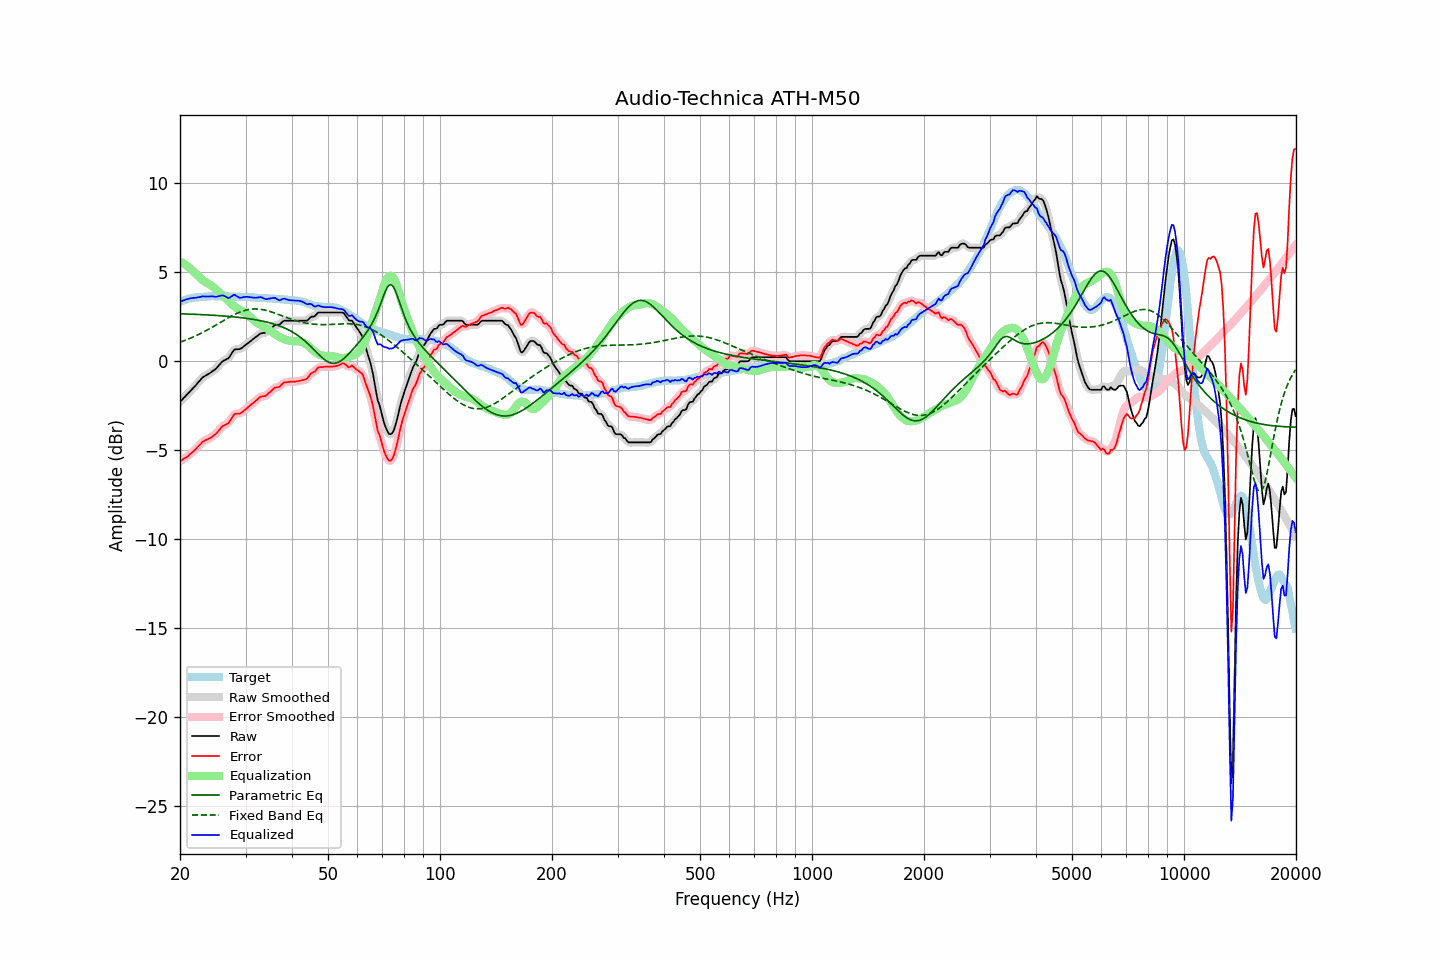

Data behind this chart, as committed beside it:
frequency, raw, error, smoothed, error_smoothed, equalization, parametric_eq, fixed_band_eq, equalized_raw, equalized_smoothed, target
20.00, -2.28, -5.62, -2.28, -5.62, 5.62, 2.67, 1.07, 3.34, 3.34, 3.34
20.20, -2.19, -5.57, -2.19, -5.56, 5.56, 2.67, 1.10, 3.37, 3.38, 3.38
20.40, -2.09, -5.50, -2.09, -5.50, 5.51, 2.66, 1.14, 3.42, 3.41, 3.41
20.61, -2.00, -5.44, -2.00, -5.44, 5.45, 2.66, 1.17, 3.44, 3.45, 3.44
20.81, -1.90, -5.38, -1.90, -5.38, 5.38, 2.66, 1.21, 3.48, 3.48, 3.48
21.02, -1.81, -5.33, -1.81, -5.31, 5.31, 2.65, 1.24, 3.50, 3.50, 3.52
21.23, -1.71, -5.24, -1.71, -5.24, 5.24, 2.65, 1.28, 3.53, 3.53, 3.53
21.44, -1.62, -5.16, -1.62, -5.17, 5.16, 2.65, 1.32, 3.54, 3.55, 3.55
21.66, -1.52, -5.09, -1.52, -5.09, 5.08, 2.64, 1.36, 3.56, 3.56, 3.56
21.87, -1.43, -5.00, -1.43, -5.00, 4.99, 2.64, 1.40, 3.56, 3.57, 3.57
22.09, -1.33, -4.92, -1.33, -4.91, 4.90, 2.64, 1.44, 3.57, 3.58, 3.59
22.31, -1.22, -4.81, -1.22, -4.82, 4.81, 2.63, 1.48, 3.59, 3.59, 3.59
22.54, -1.12, -4.72, -1.12, -4.72, 4.72, 2.63, 1.52, 3.60, 3.61, 3.60
22.76, -1.02, -4.63, -1.01, -4.62, 4.64, 2.62, 1.57, 3.62, 3.63, 3.61
22.99, -0.91, -4.52, -0.93, -4.54, 4.57, 2.62, 1.61, 3.66, 3.64, 3.61
23.22, -0.86, -4.48, -0.85, -4.48, 4.50, 2.61, 1.66, 3.64, 3.65, 3.62
23.45, -0.80, -4.43, -0.80, -4.43, 4.44, 2.61, 1.71, 3.64, 3.64, 3.63
23.69, -0.75, -4.39, -0.75, -4.39, 4.39, 2.60, 1.76, 3.64, 3.63, 3.64
23.92, -0.70, -4.35, -0.70, -4.35, 4.34, 2.60, 1.81, 3.64, 3.64, 3.65
24.16, -0.64, -4.30, -0.64, -4.29, 4.28, 2.59, 1.86, 3.64, 3.65, 3.66
24.40, -0.57, -4.24, -0.58, -4.24, 4.22, 2.59, 1.91, 3.65, 3.65, 3.67
24.65, -0.51, -4.17, -0.51, -4.17, 4.15, 2.58, 1.96, 3.64, 3.64, 3.66
24.89, -0.45, -4.10, -0.44, -4.10, 4.07, 2.58, 2.02, 3.62, 3.63, 3.65
25.14, -0.36, -4.01, -0.35, -4.01, 3.99, 2.57, 2.07, 3.63, 3.63, 3.65
25.39, -0.25, -3.90, -0.25, -3.90, 3.91, 2.57, 2.12, 3.66, 3.65, 3.65
25.65, -0.15, -3.80, -0.14, -3.79, 3.83, 2.56, 2.18, 3.68, 3.68, 3.65
25.91, -0.04, -3.68, -0.05, -3.70, 3.75, 2.55, 2.23, 3.71, 3.70, 3.64
26.16, 0.03, -3.62, 0.02, -3.62, 3.67, 2.55, 2.28, 3.70, 3.69, 3.65
26.43, 0.07, -3.58, 0.07, -3.58, 3.58, 2.54, 2.34, 3.65, 3.65, 3.65
26.69, 0.12, -3.53, 0.11, -3.53, 3.48, 2.53, 2.39, 3.60, 3.60, 3.65
26.96, 0.16, -3.49, 0.18, -3.47, 3.39, 2.52, 2.44, 3.55, 3.57, 3.65
27.23, 0.28, -3.37, 0.29, -3.36, 3.30, 2.52, 2.49, 3.58, 3.59, 3.64
27.50, 0.42, -3.22, 0.42, -3.22, 3.22, 2.51, 2.54, 3.64, 3.64, 3.64
27.77, 0.56, -3.07, 0.55, -3.08, 3.14, 2.50, 2.59, 3.71, 3.70, 3.63
28.05, 0.67, -2.96, 0.64, -2.99, 3.07, 2.49, 2.63, 3.74, 3.71, 3.63
28.33, 0.67, -2.95, 0.68, -2.95, 3.00, 2.48, 2.67, 3.67, 3.68, 3.62
28.62, 0.68, -2.95, 0.68, -2.94, 2.94, 2.47, 2.72, 3.62, 3.62, 3.63
28.90, 0.68, -2.95, 0.69, -2.93, 2.89, 2.46, 2.75, 3.57, 3.58, 3.63
29.19, 0.72, -2.89, 0.73, -2.89, 2.85, 2.45, 2.79, 3.57, 3.57, 3.61
29.48, 0.79, -2.83, 0.78, -2.84, 2.80, 2.44, 2.82, 3.59, 3.59, 3.62
29.78, 0.86, -2.76, 0.86, -2.76, 2.75, 2.43, 2.85, 3.61, 3.61, 3.62
30.08, 0.93, -2.69, 0.93, -2.69, 2.69, 2.42, 2.87, 3.62, 3.62, 3.62
30.38, 1.00, -2.61, 1.00, -2.61, 2.62, 2.40, 2.90, 3.62, 3.62, 3.61
30.68, 1.07, -2.53, 1.07, -2.53, 2.54, 2.39, 2.91, 3.61, 3.61, 3.60
30.99, 1.14, -2.45, 1.14, -2.46, 2.46, 2.38, 2.93, 3.60, 3.60, 3.59
31.30, 1.21, -2.38, 1.21, -2.38, 2.37, 2.36, 2.93, 3.58, 3.58, 3.59
31.61, 1.28, -2.31, 1.28, -2.30, 2.29, 2.35, 2.94, 3.57, 3.57, 3.59
31.93, 1.35, -2.23, 1.35, -2.23, 2.22, 2.33, 2.94, 3.57, 3.57, 3.58
32.24, 1.42, -2.14, 1.42, -2.14, 2.16, 2.32, 2.94, 3.58, 3.58, 3.56
32.57, 1.49, -2.07, 1.49, -2.07, 2.10, 2.30, 2.93, 3.59, 3.59, 3.56
32.89, 1.56, -2.00, 1.55, -2.01, 2.05, 2.28, 2.92, 3.61, 3.60, 3.56
33.22, 1.58, -1.98, 1.58, -1.98, 2.00, 2.26, 2.91, 3.58, 3.58, 3.56
33.55, 1.59, -1.96, 1.59, -1.96, 1.95, 2.24, 2.89, 3.54, 3.54, 3.55
33.89, 1.60, -1.95, 1.61, -1.94, 1.90, 2.22, 2.87, 3.50, 3.51, 3.55
34.23, 1.65, -1.90, 1.66, -1.89, 1.84, 2.20, 2.85, 3.49, 3.50, 3.55
34.57, 1.73, -1.80, 1.72, -1.82, 1.78, 2.18, 2.82, 3.51, 3.50, 3.53
34.92, 1.80, -1.73, 1.80, -1.73, 1.73, 2.16, 2.80, 3.53, 3.53, 3.53
35.27, 1.88, -1.65, 1.89, -1.64, 1.67, 2.13, 2.77, 3.55, 3.55, 3.53
35.62, 1.96, -1.55, 1.96, -1.56, 1.60, 2.10, 2.74, 3.56, 3.56, 3.51
35.97, 2.03, -1.48, 2.01, -1.50, 1.54, 2.08, 2.71, 3.57, 3.55, 3.51
... 635 more rows
